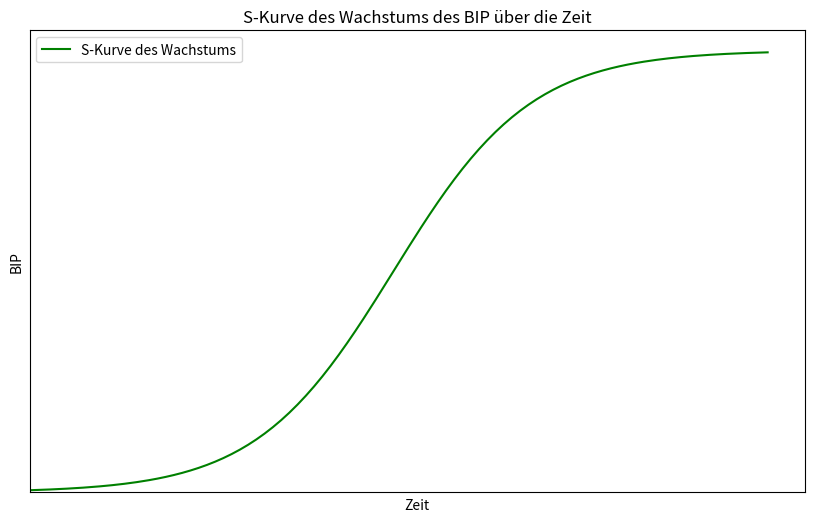

Here is the Python script that generated this plot:
import matplotlib.pyplot as plt
import numpy as np

# Parameter für die S-Kurve des Wachstums (logistisches Wachstum)
initial_value = 5  # Anfangswert des BIP
carrying_capacity = 1000  # Kapazitätsgrenze
growth_rate = 0.6  # Wachstumsrate für eine deutliche S-Kurve
time_periods = np.arange(0, 18, 0.1)  # Zeitverlauf

# Berechnung des S-förmigen Wachstums (logistische Funktion)
bip_values = carrying_capacity / (1 + (carrying_capacity / initial_value - 1) * np.exp(-growth_rate * time_periods))

# Erstellen des Plots ohne Skalen
plt.figure(figsize=(10, 6))
plt.plot(time_periods, bip_values, label='S-Kurve des Wachstums', color='green')

# Beschriftungen und Titel
plt.xlabel('Zeit')
plt.ylabel('BIP')
plt.title('S-Kurve des Wachstums des BIP über die Zeit')
plt.legend()

# Entfernen der Skalen
plt.xticks([])
plt.yticks([])

# Grenzen der x-Achse und y-Achse setzen
plt.xlim(left=0)  # x-Achse beginnt bei 0
plt.ylim(bottom=0)  # y-Achse beginnt bei 0

# Plot anzeigen
plt.show()
